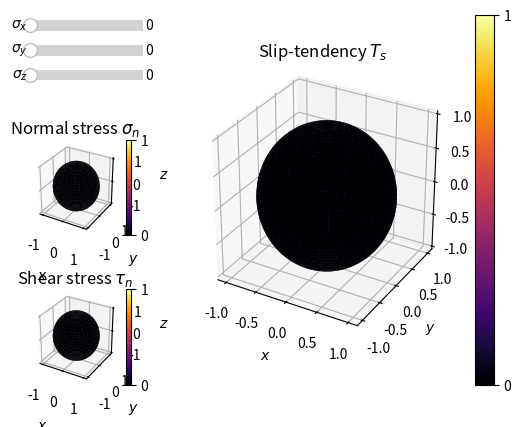

Recreate this plot in Python.
from matplotlib import pyplot as plt # v3.7.0
from matplotlib.widgets import Slider
from matplotlib.gridspec import GridSpec
import numpy as np


# ====================== Numerical ======================
alpha, beta = np.meshgrid(np.linspace(0, 2*np.pi, num=50, endpoint=True),
                          np.linspace(0, np.pi, num=50, endpoint=True))
positions = np.array((np.sin(beta)*np.cos(alpha),  # X
                      np.sin(beta)*np.sin(alpha),  # Y
                      np.cos(beta)))  # Z


def stress_tendancy(stress_matrix):
    """Compute the stress tendency distrbution over a sphere from a 3x3 stress matrix"""

    t = np.einsum('ij,ikl->jkl', stress_matrix, positions)  # t = stress_matrix @ n
    tnorm = np.linalg.norm(t, axis=0)  # |t|

    cos = (t*positions).sum(axis=0)/tnorm  # cos(phi) = dot(t, n)/|t|
    cos = np.minimum(np.maximum(cos, 0), 1)  # Bounding rounding errors
    sin = np.sqrt(1-cos**2)  # sin(phi) = sqrt(1-cos(phi)^2)

    sn = tnorm * cos  # sigma_n = |t|*cos(phi)
    tn = tnorm * sin  # tau_n = |t|*sin(phi)

    Ts = np.full_like(sn, float('nan'))
    mask = ~ np.isclose(tnorm, 0)
    Ts[mask] = tn[mask]/sn[mask]  # Ts = tau_n / sigma_n
    Ts = tn / sn

    return sn, tn, Ts

# ====================== Visualization ======================
cmap = plt.cm.inferno

fig = plt.figure()
gs = GridSpec(15, 2, width_ratios=(1,3), figure=fig)

axsn = fig.add_subplot(gs[5:9, 0], projection='3d', box_aspect=(1, 1, 1))
axsn.set_xlabel(r"$x$")
axsn.set_ylabel(r"$y$")
axsn.set_zlabel(r"$z$")
axsn.set_title(r"Normal stress $\sigma_n$")

axtn = fig.add_subplot(gs[11:, 0], projection='3d', box_aspect=(1, 1, 1))
axtn.set_xlabel(r"$x$")
axtn.set_ylabel(r"$y$")
axtn.set_zlabel(r"$z$")
axtn.set_title(r"Shear stress $\tau_n$")

axts = fig.add_subplot(gs[:, 1], projection='3d', box_aspect=(1, 1, 1))
axts.set_xlabel(r"$x$")
axts.set_ylabel(r"$y$")
axts.set_zlabel(r"$z$")
axts.set_title(r"Slip-tendency $T_s$")


def normalize(a: np.ndarray, min=None, max=None):  # => a in [0;1]
    if min is None:
        min = a.min()
    if max is None:
        max = a.max()
    if np.isclose(min, max):
        return np.full_like(a, min)
    return (a - min) / (max - min)


def replot(val):
    """Compute new Ts field and update 3D sphere color plot"""
    stresses = np.array([s.val for s in sliders])
    stress_mat = np.diag(stresses)  # stress tensor
    s3, s2, s1 = np.sort(stresses)
    sn, tn, Ts = stress_tendancy(stress_mat)   # Slip tendency

    axts.set_title(
        "Slip-tendency $T_s$ "
        rf"($\phi = {(s2-s3)/(s1-s3):.2f}$)"
    )

    for surf, cbar, v in zip(surfaces, cbars, (sn, tn, Ts)):
        surf.set_facecolor(cmap(normalize(v)[:-1,:-1].flatten()))
        cbar.set_ticklabels((f"{v.min():.5n}", f"{v.max():.5n}"))


# Defining sliders
sliders = []
for i, direction in enumerate("xyz"):
    axs = fig.add_subplot(gs[i, 0])
    axs.axis('off')
    s = Slider(axs, label=rf"$\sigma_{direction}$",
               valmin=1e-10, valmax=100, valinit=0.)
    s.on_changed(replot)
    sliders.append(s)
# Initialize surface plots
surfaces = [
    ax.plot_surface(*positions,
                    rstride=1,
                    cstride=1,
                    facecolors=cmap(np.full_like(alpha, 0.)),
                    linewidth=0,
                    cmap=cmap)
    for ax in (axsn, axtn, axts)
]
# Colorbars
cbars = []
for ax, surf in zip((axsn, axtn, axts), surfaces):
    cbar = plt.colorbar(surf, ax=ax)
    cbar.set_ticks((0, 1))
    cbars.append(cbar)

plt.show()
